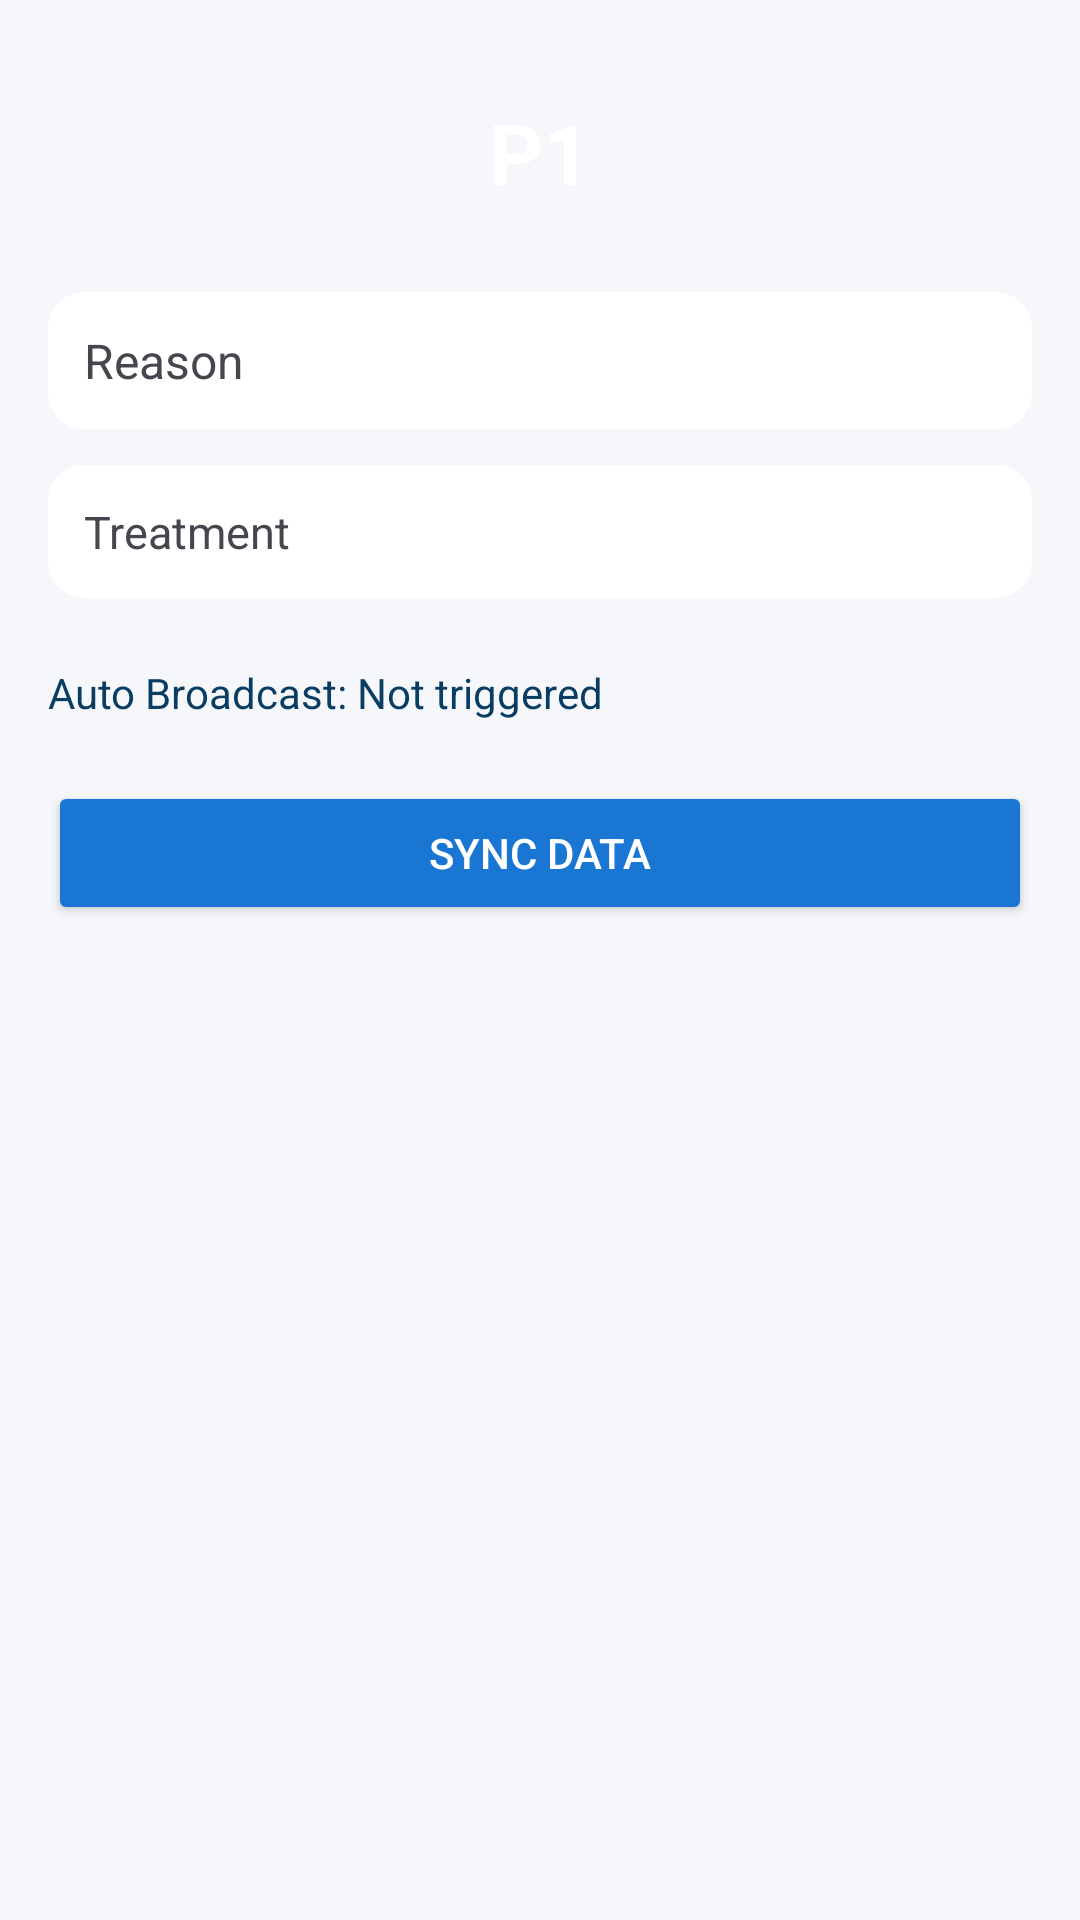

Android layout source for this screen:
<!-- AndroidManifest.xml: application theme Theme.MedBridge -->
<!-- res/layout/activity_result.xml -->
<?xml version="1.0" encoding="utf-8"?>
<ScrollView xmlns:android="http://schemas.android.com/apk/res/android"
    android:layout_width="match_parent"
    android:layout_height="match_parent"
    android:background="#F5F7FA">

    <LinearLayout
        android:orientation="vertical"
        android:padding="16dp"
        android:layout_width="match_parent"
        android:layout_height="wrap_content">

        
        <TextView
            android:id="@+id/priorityText"
            android:layout_width="match_parent"
            android:layout_height="wrap_content"
            android:text="P1"
            android:textSize="28sp"
            android:textStyle="bold"
            android:gravity="center"
            android:padding="16dp"
            android:background="@drawable/priority_bg"
            android:textColor="#FFFFFF" />

        

        
        <TextView
            android:id="@+id/reasonText"
            android:layout_width="match_parent"
            android:layout_height="wrap_content"
            android:layout_marginTop="12dp"
            android:background="@drawable/card_bg"
            android:padding="12dp"
            android:text="Reason"
            android:textSize="16sp" />

        <TextView
            android:id="@+id/treatmentText"
            android:layout_width="match_parent"
            android:layout_height="wrap_content"
            android:text="Treatment"
            android:textSize="15sp"
            android:padding="12dp"
            android:layout_marginTop="12dp"
            android:background="@drawable/card_bg" />

        
        <TextView
            android:id="@+id/warningText"
            android:layout_width="match_parent"
            android:layout_height="0dp"
            android:text=""
            android:textColor="#D32F2F"
            android:textStyle="bold"
            android:padding="12dp"
            android:layout_marginTop="12dp" />

        <TextView
            android:id="@+id/autoStatus"
            android:text="Auto Broadcast: Not triggered"
            android:textColor="@color/primary"
            android:layout_marginTop="10dp"
            android:layout_width="wrap_content"
            android:layout_height="wrap_content"/>

        
        <Button
            android:id="@+id/syncBtn"
            android:layout_width="match_parent"
            android:layout_height="wrap_content"
            android:text="Sync Data"
            android:layout_marginTop="20dp"
            android:backgroundTint="#1976D2"
            android:textColor="#FFFFFF" />

    </LinearLayout>
</ScrollView>
<!-- resources referenced by this layout -->
<resources>
  <color name="primary">#0A3D62</color>
  <!-- drawable card_bg (drawable) -->
  <?xml version="1.0" encoding="utf-8"?>
  <shape xmlns:android="http://schemas.android.com/apk/res/android">
      <solid android:color="#FFFFFF"/>
      <corners android:radius="12dp"/>
      <padding android:left="8dp" android:right="8dp"
          android:top="8dp" android:bottom="8dp"/>
  </shape>
  <style name="Theme.MedBridge" parent="Base.Theme.MedBridge" />
  <style name="Base.Theme.MedBridge" parent="Theme.Material3.DayNight.NoActionBar">
          
          
      </style>
</resources>
